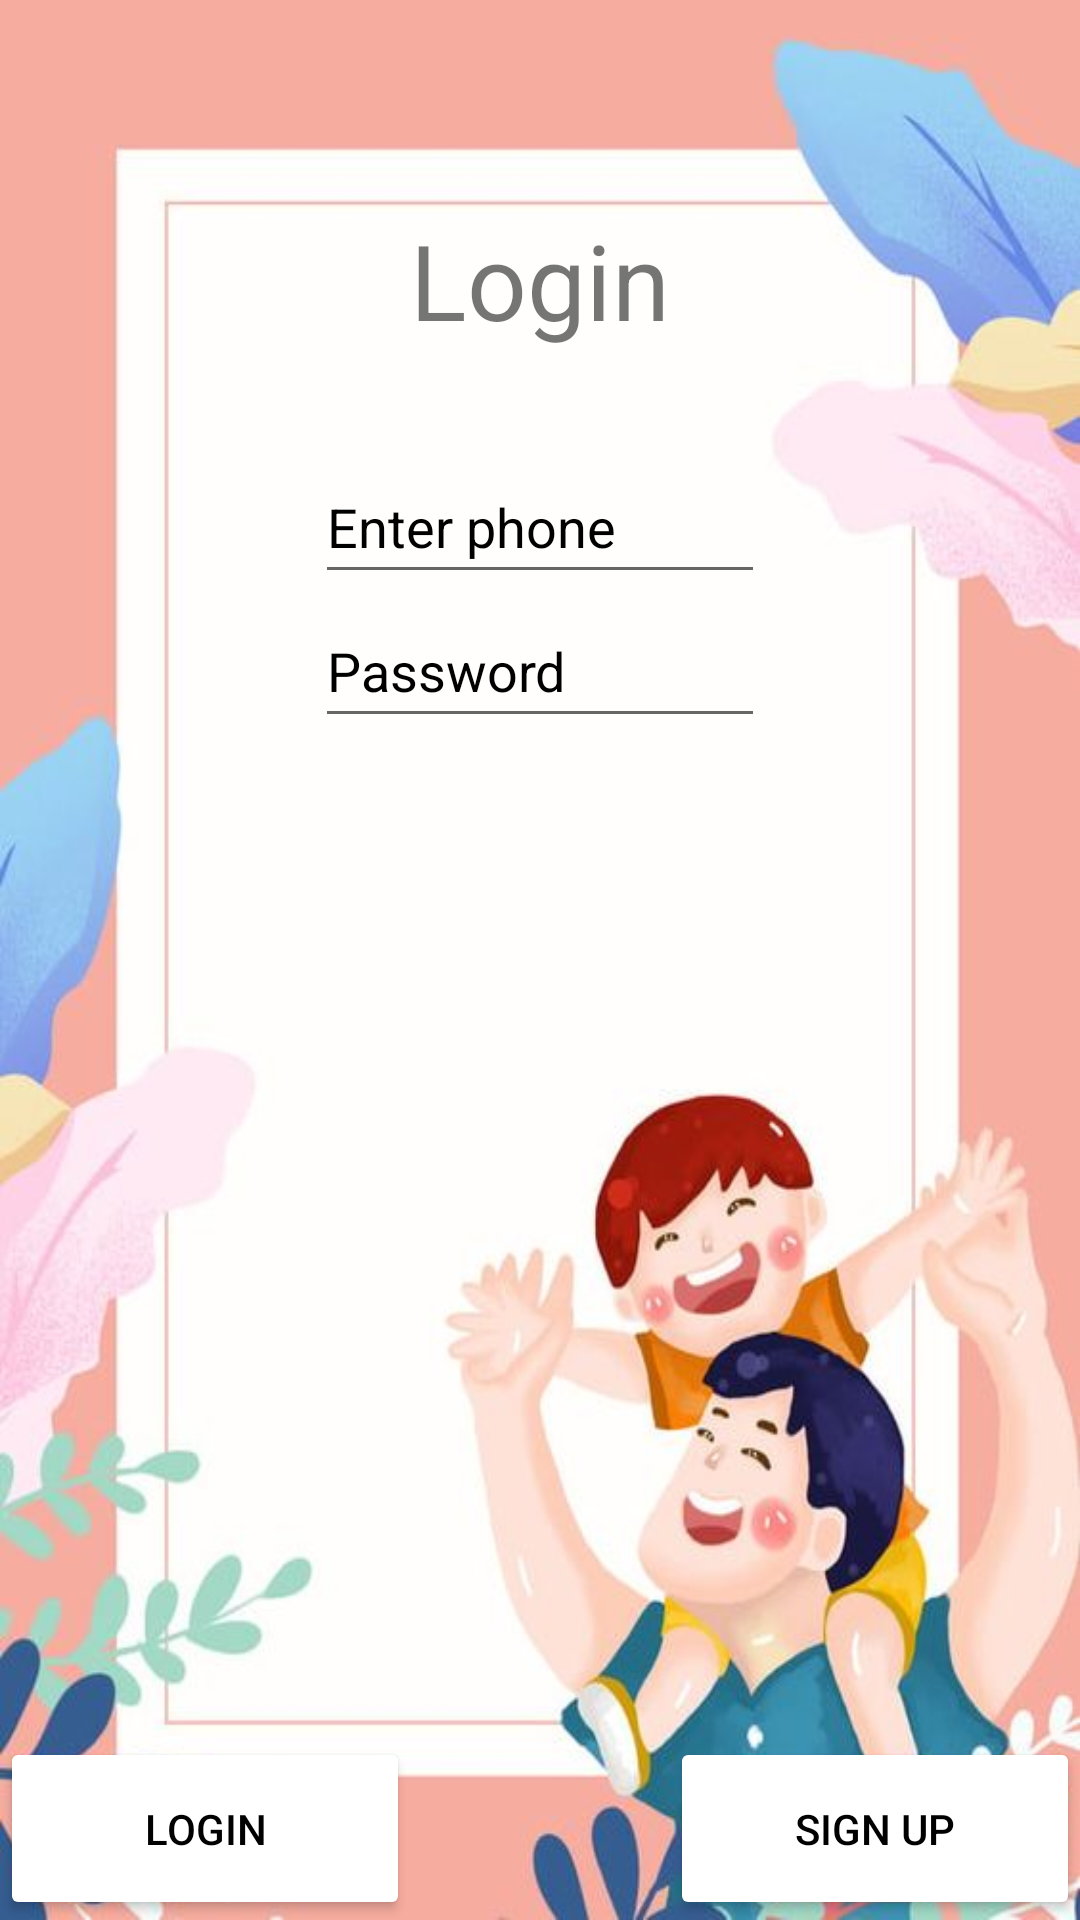

Reconstruct the res/layout file that produces this screen, plus the resources it refers to.
<!-- AndroidManifest.xml: application theme Theme.ParentalControlApp -->
<!-- res/layout/login.xml -->
<?xml version = "1.0" encoding = "utf-8"?>
<RelativeLayout xmlns:android = "http://schemas.android.com/apk/res/android"
    android:layout_width="match_parent"
    android:layout_height = "match_parent">

    <androidx.coordinatorlayout.widget.CoordinatorLayout
        android:layout_width="match_parent"
        android:layout_height="match_parent"
        android:animateLayoutChanges="true"
        android:background="@drawable/ic_background"
        android:fitsSystemWindows="true" />
    <TextView
        android:id="@+id/textview"
        android:layout_width="wrap_content"
        android:layout_height="wrap_content"
        android:layout_centerHorizontal="true"
        android:text="@string/login"
        android:textSize="35sp"
        android:layout_marginTop="70dp"/>

    <EditText
        android:id="@+id/Login_EDT_PhoneNumber"
        android:layout_width="150dp"
        android:layout_height="wrap_content"
        android:layout_centerHorizontal="true"
        android:layout_marginTop="150dp"
        android:focusable="true"
        android:hint="Enter phone"
        android:minHeight="48dp"
        android:textColorHint="#000000" />

    <EditText
        android:id="@+id/LOGIN_EDT_password"
        android:layout_width="150dp"
        android:layout_height="wrap_content"
        android:layout_centerHorizontal="true"
        android:layout_below="@+id/Login_EDT_PhoneNumber"

        android:ems="10"
        android:hint="Password"
        android:inputType="textPassword"
        android:minHeight="48dp"
        android:textColorHint="#000000" />

    <Button
        android:id="@+id/Login_BTN_Login"
        android:layout_width="162dp"
        android:layout_height="61dp"
        android:layout_alignParentBottom="true"
        android:layout_toStartOf="@+id/textview"
        android:layout_toLeftOf="@+id/textview"
        android:text="login"
        android:backgroundTint="@color/white"
        android:textColor="@color/black"/>

    <Button
        android:id="@+id/Login_BTN_Register"
        android:layout_width="162dp"
        android:layout_height="61dp"
        android:layout_alignParentBottom="true"
        android:layout_toEndOf="@+id/textview"
        android:layout_toRightOf="@+id/textview"
        android:text="Sign up"
        android:backgroundTint="@color/white"
        android:textColor="@color/black"/>

</RelativeLayout>
<!-- resources referenced by this layout -->
<resources>
  <!-- drawable ic_background: jpg bitmap (drawable, 39900 bytes) -->
  <string name="login">Login</string>
  <style name="Theme.ParentalControlApp" parent="Theme.MaterialComponents.Light.NoActionBar">
          
          <item name="colorPrimary">@color/purple_500</item>
          <item name="colorPrimaryVariant">@color/purple_700</item>
          <item name="colorOnPrimary">@color/white</item>
          
          <item name="colorSecondary">@color/teal_200</item>
          <item name="colorSecondaryVariant">@color/teal_700</item>
          <item name="colorOnSecondary">@color/black</item>
          
          <item name="android:statusBarColor" tools:targetApi="l">?attr/colorPrimaryVariant</item>
          
      </style>
  <!-- not gathered from this repository: default colours our renderer supplied (Android Studio template values) -->
  <color name="purple_500">#FF6200EE</color>
  <color name="purple_700">#FF3700B3</color>
  <color name="teal_200">#FF03DAC5</color>
  <color name="teal_700">#FF018786</color>
  <color name="black">#FF000000</color>
  <color name="white">#FFFFFFFF</color>
</resources>
